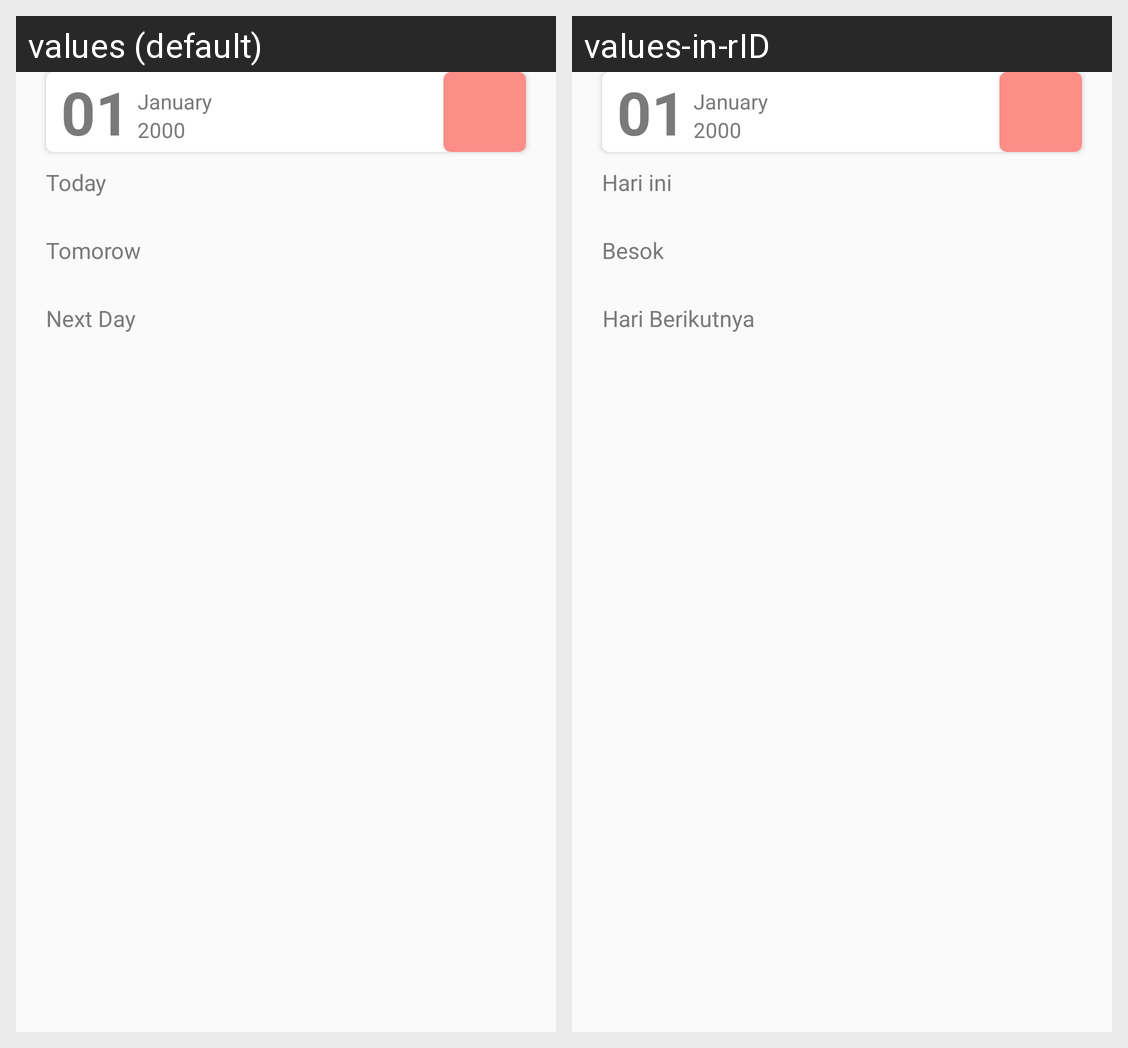

Strings drawn on this Android screen and how each of the app's shown locales translates them:
Android screen res/layout/fragment_job_manage.xml rendered under 2 locales, left to right: values (default), values-in-rID. Device: Nexus 5 (rendered at 1080×1920; each locale shown at half size, 540×960, under a caption strip naming it); theme AppTheme.
Strings drawn on this screen, with the default value and each locale's value (text and hints the layout hard-codes, and strings that could not be matched under every locale, appear in the picture but are not listed):

Today
  values: Today
  values-in-rID: Hari ini

Tomorow
  values: Tomorow
  values-in-rID: Besok

NextDay
  values: Next Day
  values-in-rID: Hari Berikutnya
